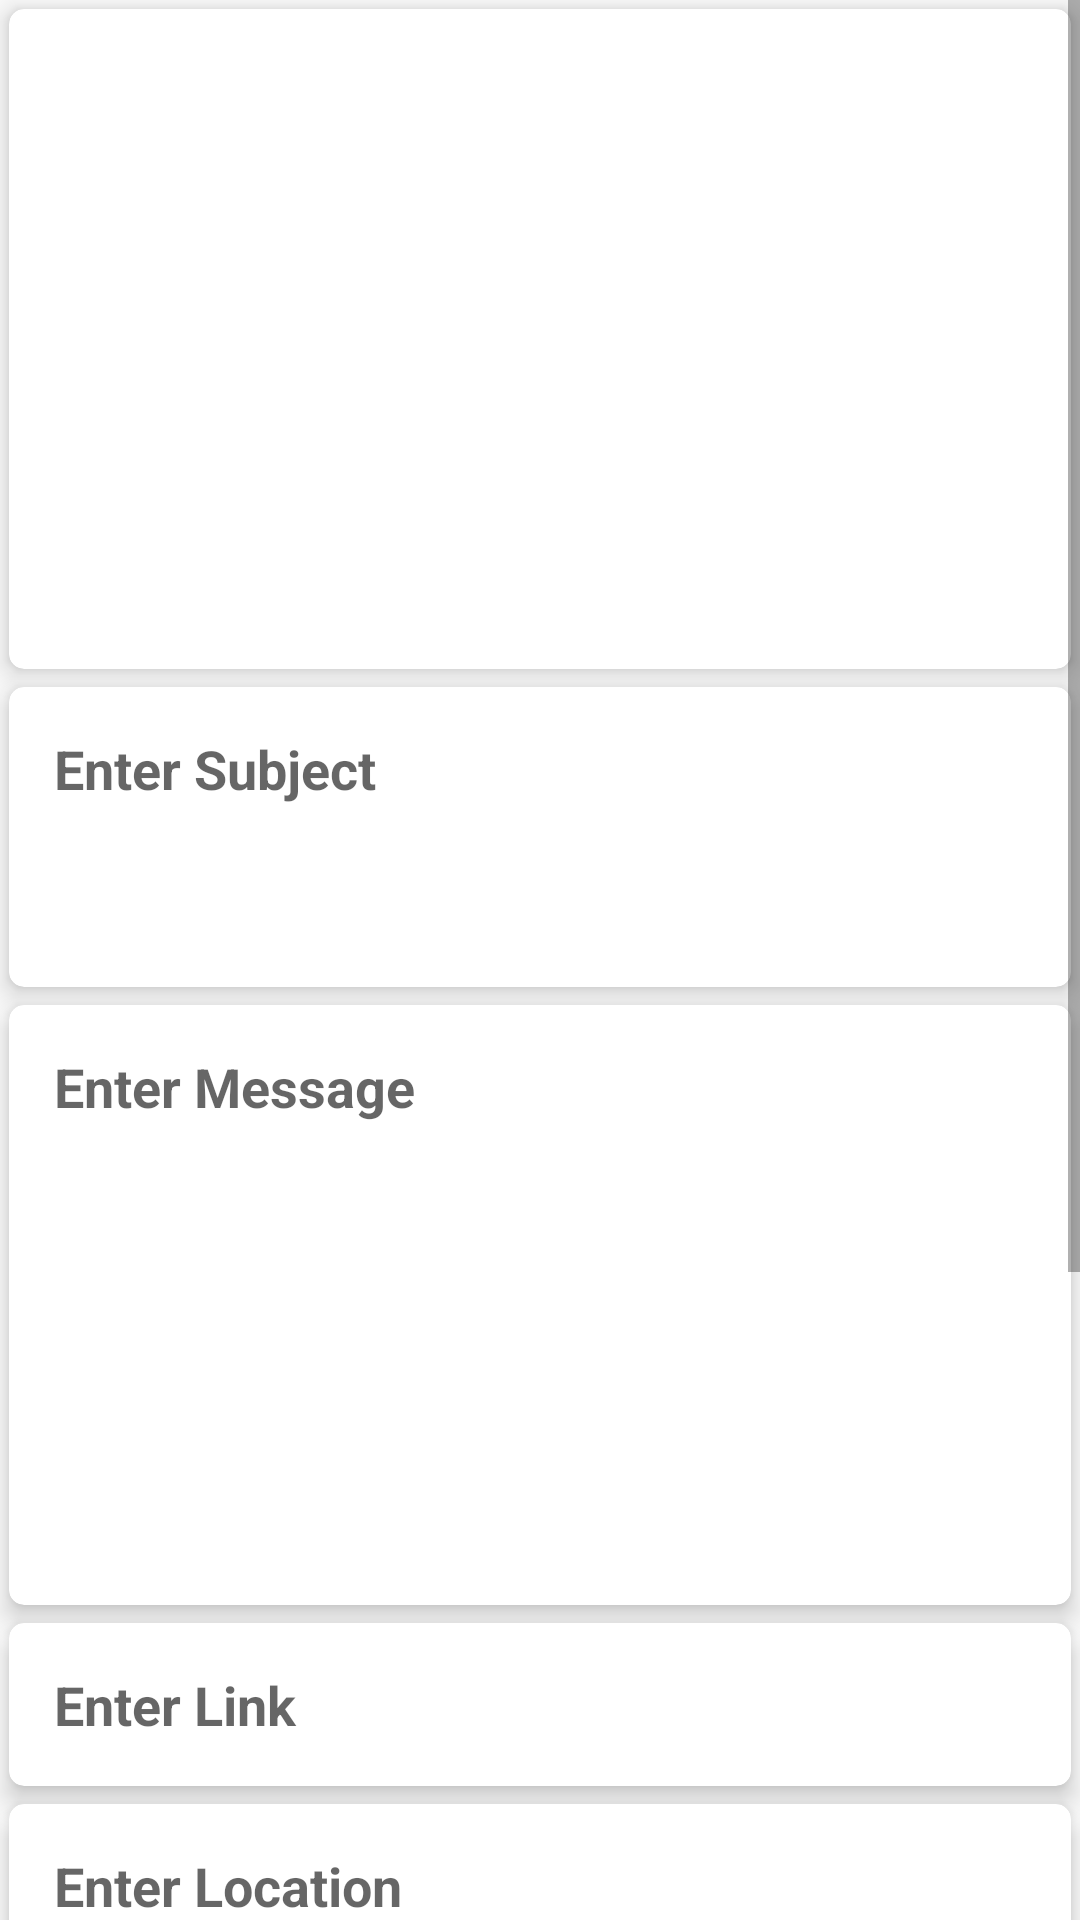

Here is an Android app screen rendered from its layout file. Give the layout XML and the strings, colors and styles it references.
<!-- AndroidManifest.xml: application theme Theme.CampusBuzz -->
<!-- res/layout/activity_post.xml -->
<?xml version="1.0" encoding="utf-8"?>
<RelativeLayout xmlns:android="http://schemas.android.com/apk/res/android"
    android:layout_width="match_parent"
    android:layout_height="match_parent"
    xmlns:app="http://schemas.android.com/apk/res-auto">

    <ScrollView
        android:layout_width="match_parent"
        android:layout_height="wrap_content"
        android:fillViewport="true"
        android:isScrollContainer="false">

        <LinearLayout
            android:layout_width="match_parent"
            android:layout_height="match_parent"
            android:orientation="vertical">

            <androidx.cardview.widget.CardView
                android:layout_width="match_parent"
                android:layout_height="220dp"
                app:cardElevation="5dp"
                app:cardCornerRadius="5dp"
                android:layout_margin="3dp">
                <ImageView
                    android:id="@+id/imageView"
                    android:layout_width="match_parent"
                    android:layout_height="220dp"
                    android:scaleType="fitCenter"
                    android:src="@drawable/addphoto"
                    android:adjustViewBounds="true"/>
            </androidx.cardview.widget.CardView>

            <androidx.cardview.widget.CardView
                android:layout_width="match_parent"
                android:layout_height="100dp"
                android:layout_margin="3dp"
                app:cardCornerRadius="5dp"
                app:cardElevation="5dp">

                <EditText
                    android:id="@+id/subject"
                    android:layout_width="wrap_content"
                    android:layout_height="wrap_content"
                    android:layout_margin="15dp"
                    android:background="@null"
                    android:gravity="start|top"
                    android:hint="Enter Subject"
                    android:inputType="textMultiLine"
                    android:lines="10"
                    android:maxLines="2"
                    android:minLines="2"
                    android:scrollbars="vertical"
                    android:textStyle="bold"
                    app:autoSizeMaxTextSize="100sp"
                    app:autoSizeMinTextSize="12sp"
                    app:autoSizeStepGranularity="2sp"
                    app:autoSizeTextType="uniform" />
            </androidx.cardview.widget.CardView>

            <androidx.cardview.widget.CardView
                android:layout_width="match_parent"
                android:layout_height="200dp"
                android:layout_margin="3dp"
                app:cardCornerRadius="5dp"
                app:cardElevation="5dp">

                <EditText
                    android:id="@+id/message"
                    android:layout_width="wrap_content"
                    android:layout_height="wrap_content"
                    android:layout_margin="15dp"
                    android:background="@null"
                    android:gravity="start|top"
                    android:hint="Enter Message"
                    android:inputType="textMultiLine"
                    android:lines="10"
                    android:maxLines="10"
                    android:minLines="4"
                    android:scrollbars="vertical"
                    android:textStyle="bold"
                    app:autoSizeMaxTextSize="100sp"
                    app:autoSizeMinTextSize="12sp"
                    app:autoSizeStepGranularity="2sp"
                    app:autoSizeTextType="uniform" />


            </androidx.cardview.widget.CardView>





            
            <androidx.cardview.widget.CardView
                android:layout_width="match_parent"
                android:layout_height="wrap_content"
                android:layout_margin="3dp"
                app:cardCornerRadius="5dp"
                app:cardElevation="5dp">

                <EditText
                    android:id="@+id/link"
                    android:layout_width="wrap_content"
                    android:layout_height="wrap_content"
                    android:layout_margin="15dp"
                    android:background="@null"
                    android:gravity="start|top"
                    android:hint="Enter Link  "
                    android:inputType="text"
                    android:textStyle="bold"
                    android:lines="10"
                    android:maxLines="10"
                    android:minLines="4"
                    android:scrollbars="vertical"/>
            </androidx.cardview.widget.CardView>


            <androidx.cardview.widget.CardView
                android:layout_width="match_parent"
                android:layout_height="wrap_content"
                android:layout_margin="3dp"
                app:cardCornerRadius="5dp"
                app:cardElevation="5dp">

                <EditText
                    android:id="@+id/location"
                    android:layout_width="wrap_content"
                    android:layout_height="wrap_content"
                    android:layout_margin="15dp"
                    android:background="@null"
                    android:gravity="start|top"
                    android:hint="Enter Location  "
                    android:inputType="text"
                    android:textStyle="bold"
                    android:lines="10"
                    android:maxLines="10"
                    android:minLines="4"
                    android:scrollbars="vertical"/>
            </androidx.cardview.widget.CardView>

            <androidx.cardview.widget.CardView
                android:layout_width="match_parent"
                android:layout_height="wrap_content"
                android:layout_margin="3dp"
                app:cardCornerRadius="5dp"
                app:cardElevation="5dp">

                <EditText
                    android:id="@+id/fees"
                    android:layout_width="wrap_content"
                    android:layout_height="wrap_content"
                    android:layout_margin="15dp"
                    android:background="@null"
                    android:gravity="start|top"
                    android:hint="Enter Registration Fee  "
                    android:inputType="text"
                    android:textStyle="bold"
                    android:lines="10"
                    android:maxLines="10"
                    android:minLines="4"
                    android:scrollbars="vertical"/>
            </androidx.cardview.widget.CardView>

            
            <androidx.cardview.widget.CardView
                android:layout_width="match_parent"
                android:layout_height="wrap_content"
                android:layout_margin="3dp"
                app:cardCornerRadius="5dp"
                app:cardElevation="5dp">

                <TextView
                    android:id="@+id/startDate"
                    android:layout_width="wrap_content"
                    android:layout_height="wrap_content"
                    android:layout_margin="15dp"
                    android:layout_marginStart="10dp"
                    android:layout_marginTop="10dp"
                    android:layout_marginEnd="10dp"
                    android:layout_marginBottom="10dp"
                    android:text="StartDate"
                    android:textStyle="bold" />

                
            </androidx.cardview.widget.CardView>

            
            <androidx.cardview.widget.CardView
                android:layout_width="match_parent"
                android:layout_height="wrap_content"
                android:layout_margin="3dp"
                app:cardCornerRadius="5dp"
                app:cardElevation="5dp">

                <TextView
                    android:id="@+id/endDate"
                    android:layout_width="wrap_content"
                    android:layout_height="wrap_content"
                    android:layout_margin="15dp"
                    android:text="EndDate"
                    android:textStyle="bold" />

                
            </androidx.cardview.widget.CardView>

            
            <androidx.cardview.widget.CardView
                android:layout_width="match_parent"
                android:layout_height="wrap_content"
                android:layout_margin="3dp"
                app:cardCornerRadius="5dp"
                app:cardElevation="5dp">

                <TextView
                    android:id="@+id/regendDate"
                    android:layout_width="wrap_content"
                    android:layout_height="wrap_content"
                    android:layout_margin="15dp"
                    android:text="Registration EndDate"
                    android:textStyle="bold" />

                
            </androidx.cardview.widget.CardView>


            <androidx.cardview.widget.CardView
                android:layout_width="match_parent"
                android:layout_height="wrap_content"
                android:layout_margin="5dp"
                app:cardCornerRadius="5dp"
                app:cardElevation="5dp">

            <Spinner
                android:id="@+id/spinner"
                android:layout_width="match_parent"
                android:layout_height="wrap_content"
                android:layout_gravity="center"
                android:prompt="@string/choose_item" />

            </androidx.cardview.widget.CardView>

            <Button
                android:id="@+id/submitButton"
                android:layout_width="match_parent"
                android:layout_height="wrap_content"
                android:layout_gravity="center"
                android:text="Post"
                android:background="@color/nav_item_color_selected"
                android:textColor="@color/white"/>
        </LinearLayout>
    </ScrollView>
</RelativeLayout>
<!-- resources referenced by this layout -->
<resources>
  <color name="nav_item_color_selected">#1DA1F2</color>
  <color name="white">#FFFFFFFF</color>
  <string name="choose_item">Choose place</string>
  <style name="Theme.CampusBuzz" parent="Theme.AppCompat.Light.DarkActionBar">
          
          <item name="colorPrimary">@color/purple_500</item>
          <item name="colorPrimaryDark">@color/purple_700</item>
          <item name="colorAccent">@color/teal_200</item>
          
      </style>
  <color name="purple_500">#FF6200EE</color>
  <color name="purple_700">#FF3700B3</color>
  <color name="teal_200">#FF03DAC5</color>
</resources>
